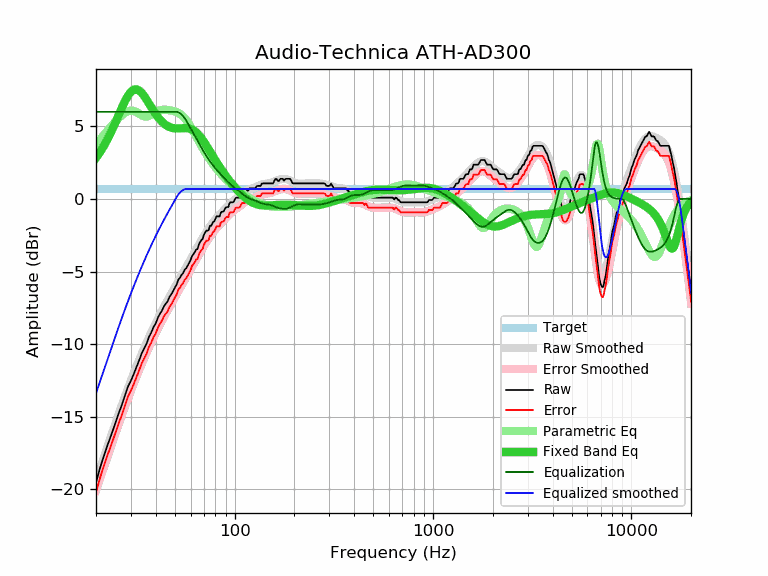

The file beside this chart, header and first rows:
frequency, raw, error, smoothed, error_smoothed, equalization, parametric_eq, equalized_raw, equalized_smoothed, target
20, -19.53, -20.22, -19.38, -20.07, 6.00, 2.82, -13.53, -13.38, 0.69
21, -18.49, -19.18, -18.53, -19.22, 6.00, 3.24, -12.49, -12.53, 0.69
22, -17.64, -18.33, -17.72, -18.41, 6.00, 3.69, -11.64, -11.72, 0.69
23, -16.86, -17.55, -16.94, -17.63, 6.00, 4.18, -10.86, -10.94, 0.69
24, -16.17, -16.86, -16.20, -16.89, 6.00, 4.70, -10.17, -10.20, 0.69
25, -15.46, -16.15, -15.50, -16.19, 6.00, 5.23, -9.46, -9.50, 0.69
26, -14.78, -15.47, -14.83, -15.51, 6.00, 5.77, -8.78, -8.83, 0.69
27, -14.19, -14.88, -14.19, -14.88, 6.00, 6.28, -8.19, -8.19, 0.69
28, -13.55, -14.24, -13.60, -14.29, 6.00, 6.74, -7.55, -7.60, 0.69
29, -12.92, -13.61, -13.03, -13.72, 6.00, 7.12, -6.92, -7.03, 0.69
30, -12.52, -13.21, -12.50, -13.19, 6.00, 7.38, -6.52, -6.50, 0.69
31, -12.06, -12.75, -12.00, -12.69, 6.00, 7.53, -6.06, -6.00, 0.69
32, -11.58, -12.27, -11.53, -12.22, 6.00, 7.55, -5.58, -5.53, 0.69
33, -11.12, -11.81, -11.09, -11.78, 6.00, 7.47, -5.12, -5.09, 0.69
34, -10.63, -11.32, -10.67, -11.35, 6.00, 7.30, -4.63, -4.67, 0.69
35, -10.29, -10.98, -10.27, -10.95, 6.00, 7.08, -4.29, -4.27, 0.69
36, -9.96, -10.65, -9.89, -10.57, 6.00, 6.83, -3.96, -3.89, 0.69
37, -9.50, -10.19, -9.52, -10.21, 6.00, 6.57, -3.50, -3.52, 0.69
38, -9.20, -9.89, -9.18, -9.87, 6.00, 6.31, -3.20, -3.18, 0.69
39, -8.82, -9.51, -8.85, -9.54, 6.00, 6.06, -2.82, -2.85, 0.69
40, -8.58, -9.27, -8.54, -9.23, 6.00, 5.84, -2.58, -2.54, 0.69
41, -8.18, -8.87, -8.25, -8.94, 6.00, 5.64, -2.18, -2.25, 0.69
42, -7.91, -8.60, -7.97, -8.66, 6.00, 5.47, -1.91, -1.97, 0.69
43, -7.69, -8.38, -7.70, -8.39, 6.00, 5.32, -1.69, -1.70, 0.69
44, -7.40, -8.09, -7.44, -8.13, 6.00, 5.19, -1.40, -1.44, 0.69
45, -7.21, -7.90, -7.19, -7.88, 6.00, 5.09, -1.21, -1.19, 0.69
46, -7.04, -7.73, -6.96, -7.64, 6.00, 5.01, -1.04, -0.96, 0.69
47, -6.72, -7.41, -6.73, -7.41, 6.00, 4.95, -0.72, -0.73, 0.69
48, -6.56, -7.25, -6.50, -7.19, 6.00, 4.91, -0.56, -0.50, 0.69
49, -6.33, -7.02, -6.29, -6.97, 6.00, 4.88, -0.33, -0.29, 0.69
50, -6.10, -6.79, -6.07, -6.76, 6.00, 4.86, -0.10, -0.07, 0.69
51, -5.88, -6.57, -5.87, -6.56, 6.00, 4.86, 0.12, 0.13, 0.69
52, -5.57, -6.26, -5.67, -6.35, 5.97, 4.86, 0.40, 0.31, 0.69
53, -5.42, -6.11, -5.47, -6.16, 5.91, 4.86, 0.49, 0.44, 0.69
54, -5.23, -5.92, -5.27, -5.96, 5.82, 4.87, 0.59, 0.55, 0.69
55, -5.10, -5.79, -5.08, -5.77, 5.71, 4.88, 0.60, 0.62, 0.69
56, -4.87, -5.56, -4.90, -5.59, 5.56, 4.88, 0.69, 0.67, 0.69
57, -4.77, -5.46, -4.71, -5.40, 5.40, 4.88, 0.63, 0.69, 0.69
58, -4.59, -5.28, -4.53, -5.22, 5.22, 4.87, 0.63, 0.69, 0.69
59, -4.39, -5.08, -4.35, -5.04, 5.04, 4.85, 0.65, 0.69, 0.69
60, -4.20, -4.89, -4.18, -4.86, 4.86, 4.82, 0.66, 0.69, 0.69
61, -3.91, -4.60, -4.00, -4.69, 4.69, 4.78, 0.78, 0.69, 0.69
62, -3.80, -4.49, -3.83, -4.51, 4.51, 4.73, 0.71, 0.69, 0.69
63, -3.65, -4.34, -3.65, -4.34, 4.34, 4.66, 0.69, 0.69, 0.69
64, -3.48, -4.17, -3.48, -4.17, 4.17, 4.58, 0.69, 0.69, 0.69
65, -3.45, -4.14, -3.32, -4.00, 4.00, 4.50, 0.55, 0.69, 0.69
66, -3.13, -3.82, -3.15, -3.84, 3.84, 4.40, 0.71, 0.69, 0.69
67, -2.96, -3.65, -2.99, -3.68, 3.68, 4.29, 0.72, 0.69, 0.69
68, -2.83, -3.52, -2.84, -3.52, 3.52, 4.18, 0.69, 0.69, 0.69
69, -2.75, -3.44, -2.68, -3.37, 3.37, 4.06, 0.62, 0.69, 0.69
70, -2.46, -3.15, -2.54, -3.23, 3.23, 3.93, 0.77, 0.69, 0.69
71, -2.30, -2.99, -2.40, -3.09, 3.09, 3.81, 0.79, 0.69, 0.69
72, -2.18, -2.87, -2.27, -2.96, 2.96, 3.68, 0.77, 0.69, 0.69
73, -2.18, -2.87, -2.14, -2.83, 2.83, 3.55, 0.65, 0.69, 0.69
74, -2.14, -2.83, -2.02, -2.71, 2.71, 3.41, 0.57, 0.69, 0.69
75, -1.85, -2.54, -1.90, -2.59, 2.59, 3.28, 0.74, 0.69, 0.69
76, -1.85, -2.54, -1.80, -2.48, 2.48, 3.15, 0.63, 0.69, 0.69
77, -1.71, -2.40, -1.69, -2.38, 2.38, 3.03, 0.67, 0.69, 0.69
78, -1.57, -2.26, -1.59, -2.28, 2.28, 2.90, 0.71, 0.69, 0.69
79, -1.53, -2.22, -1.50, -2.18, 2.18, 2.78, 0.65, 0.69, 0.69
... 553 more rows
